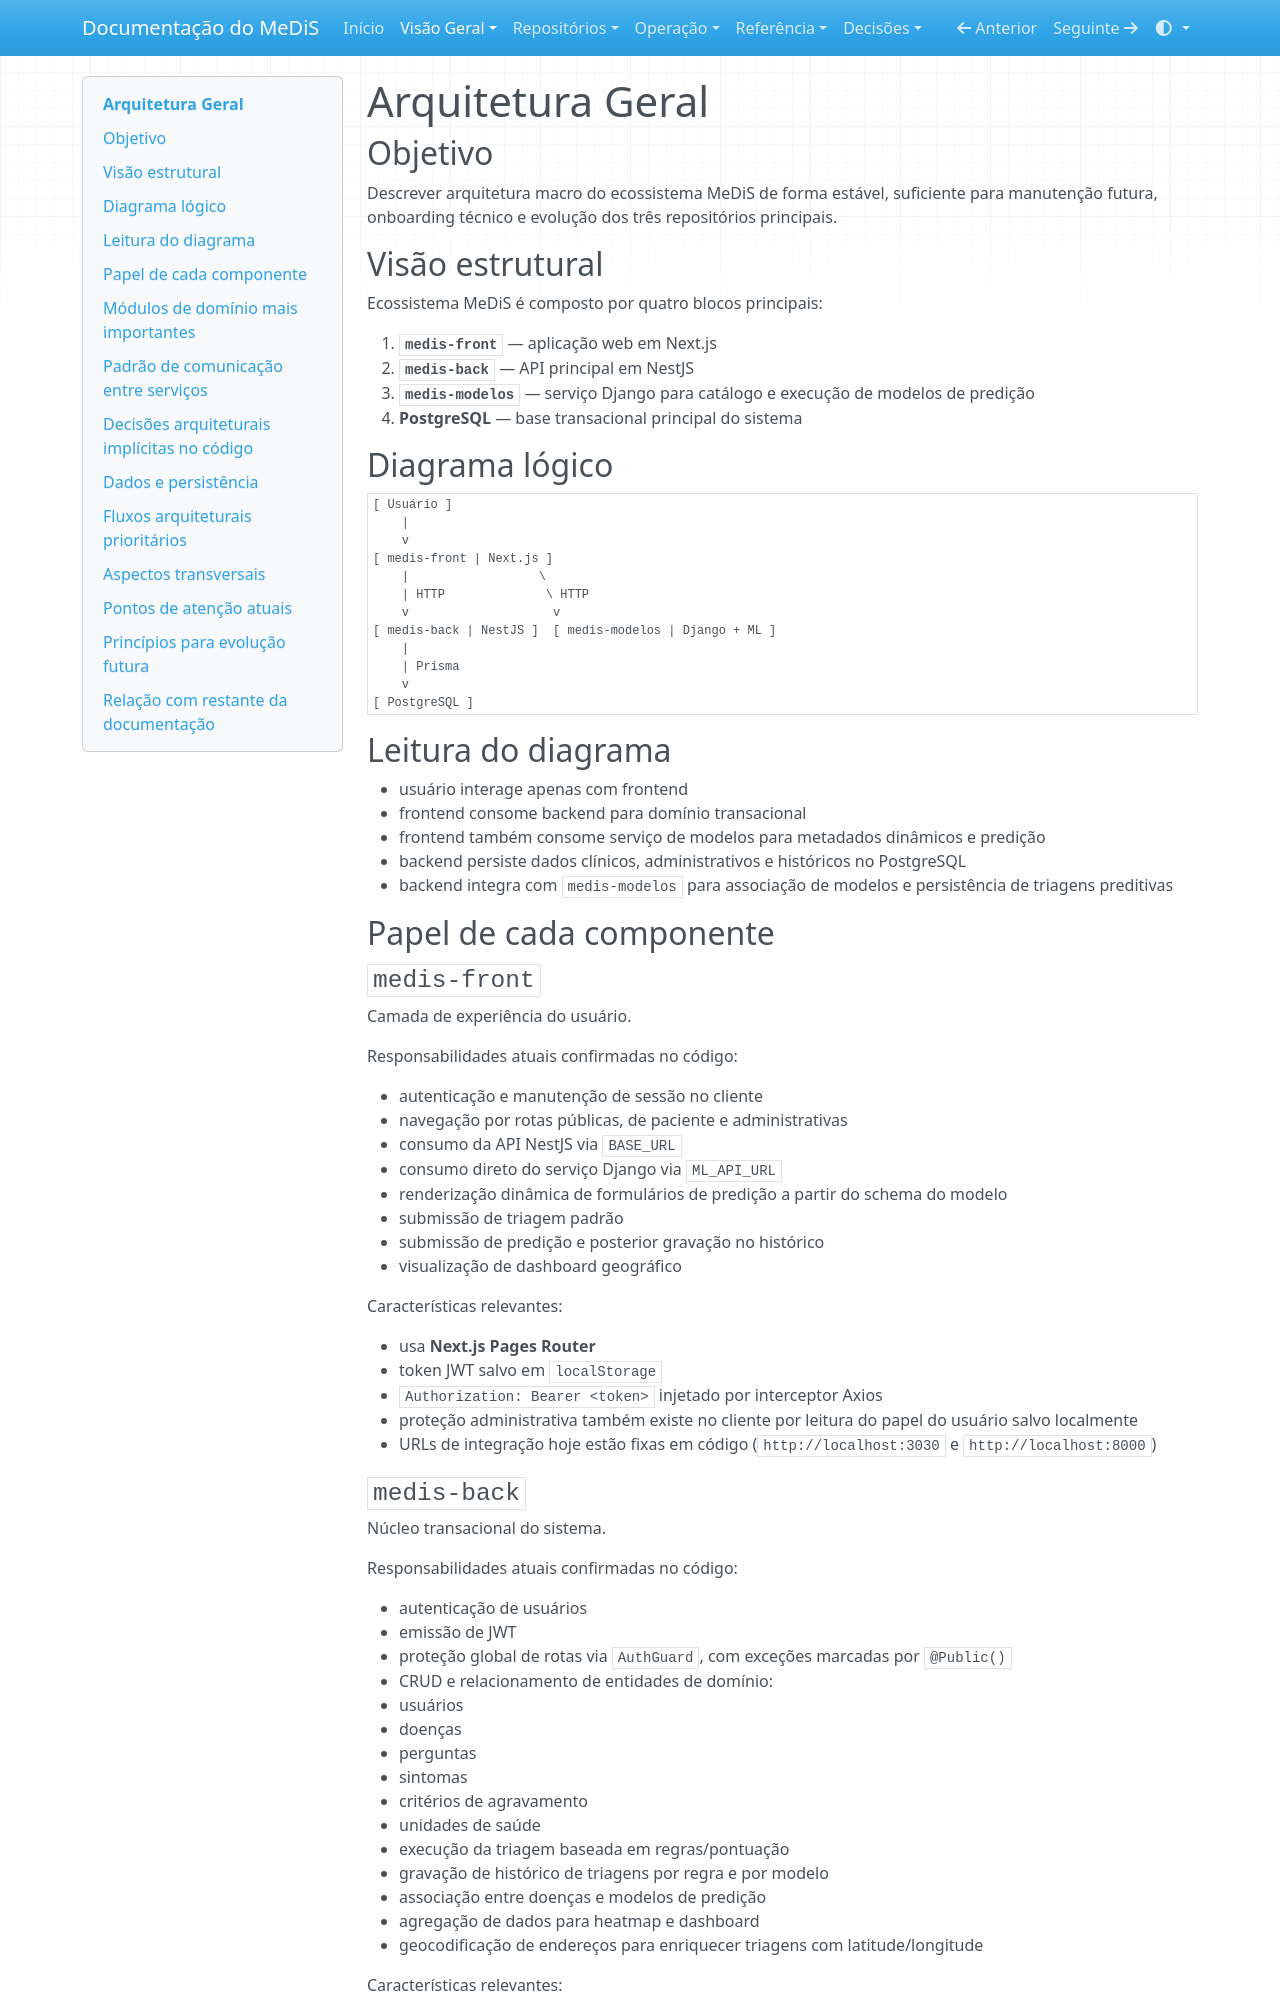

repository: YanBalbino/medis-docs · page: visao-geral/arquitetura-geral/index.html · generator: mkdocs

# Arquitetura Geral

## Objetivo

Descrever arquitetura macro do ecossistema MeDiS de forma estável, suficiente para manutenção futura, onboarding técnico e evolução dos três repositórios principais.

## Visão estrutural

Ecossistema MeDiS é composto por quatro blocos principais:

1. **`medis-front`** — aplicação web em Next.js
2. **`medis-back`** — API principal em NestJS
3. **`medis-modelos`** — serviço Django para catálogo e execução de modelos de predição
4. **PostgreSQL** — base transacional principal do sistema

## Diagrama lógico

```text
[ Usuário ]
    |
    v
[ medis-front | Next.js ]
    |                  \
    | HTTP              \ HTTP
    v                    v
[ medis-back | NestJS ]  [ medis-modelos | Django + ML ]
    |
    | Prisma
    v
[ PostgreSQL ]
```

## Leitura do diagrama

- usuário interage apenas com frontend
- frontend consome backend para domínio transacional
- frontend também consome serviço de modelos para metadados dinâmicos e predição
- backend persiste dados clínicos, administrativos e históricos no PostgreSQL
- backend integra com `medis-modelos` para associação de modelos e persistência de triagens preditivas

## Papel de cada componente

### `medis-front`

Camada de experiência do usuário.

Responsabilidades atuais confirmadas no código:

- autenticação e manutenção de sessão no cliente
- navegação por rotas públicas, de paciente e administrativas
- consumo da API NestJS via `BASE_URL`
- consumo direto do serviço Django via `ML_API_URL`
- renderização dinâmica de formulários de predição a partir do schema do modelo
- submissão de triagem padrão
- submissão de predição e posterior gravação no histórico
- visualização de dashboard geográfico

Características relevantes:

- usa **Next.js Pages Router**
- token JWT salvo em `localStorage`
- `Authorization: Bearer <token>` injetado por interceptor Axios
- proteção administrativa também existe no cliente por leitura do papel do usuário salvo localmente
- URLs de integração hoje estão fixas em código (`http://localhost:3030` e `http://localhost:8000`)

### `medis-back`

Núcleo transacional do sistema.

Responsabilidades atuais confirmadas no código:

- autenticação de usuários
- emissão de JWT
- proteção global de rotas via `AuthGuard`, com exceções marcadas por `@Public()`
- CRUD e relacionamento de entidades de domínio:
  - usuários
  - doenças
  - perguntas
  - sintomas
  - critérios de agravamento
  - unidades de saúde
- execução da triagem baseada em regras/pontuação
- gravação de histórico de triagens por regra e por modelo
- associação entre doenças e modelos de predição
- agregação de dados para heatmap e dashboard
- geocodificação de endereços para enriquecer triagens com latitude/longitude

Características relevantes:

- expõe API HTTP na porta `3030`
- habilita CORS para `localhost:3000` e `localhost:3030`
- usa `PrismaService` para persistência em PostgreSQL
- usa `HttpModule` para chamadas ao serviço de modelos e a serviços externos de geocodificação
